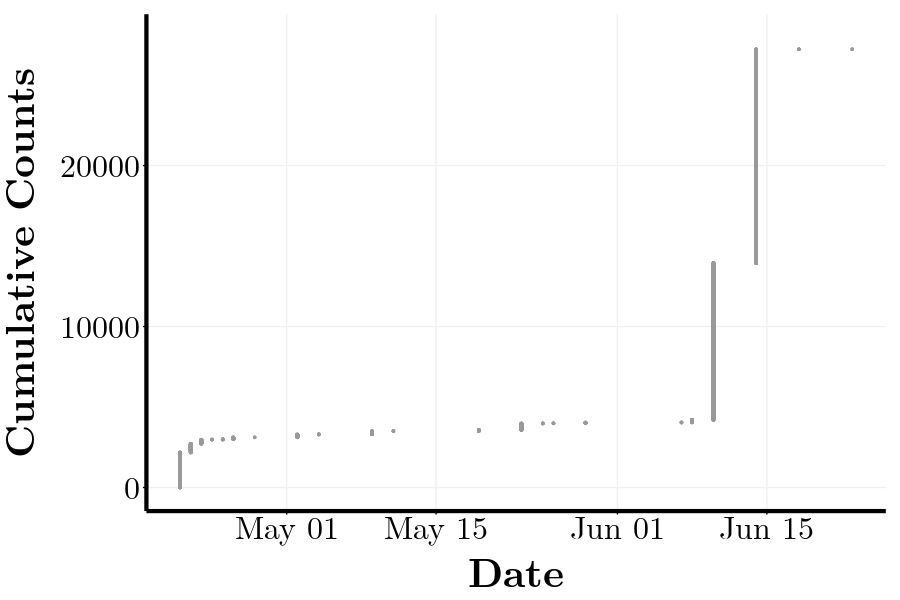

Data behind this chart, as committed beside it:
date, idx, date
2022-04-21 15:51:57, 0, 2022-04-21 15:51:57
2022-04-21 15:51:59, 1, 2022-04-21 15:51:59
2022-04-21 15:52:00, 2, 2022-04-21 15:52:00
2022-04-21 15:52:01, 3, 2022-04-21 15:52:01
2022-04-21 15:52:03, 4, 2022-04-21 15:52:03
2022-04-21 15:52:05, 5, 2022-04-21 15:52:05
2022-04-21 15:52:05, 6, 2022-04-21 15:52:05
2022-04-21 15:52:07, 7, 2022-04-21 15:52:07
2022-04-21 15:52:09, 8, 2022-04-21 15:52:09
2022-04-21 15:52:10, 9, 2022-04-21 15:52:10
2022-04-21 15:52:10, 10, 2022-04-21 15:52:10
2022-04-21 15:52:10, 11, 2022-04-21 15:52:10
2022-04-21 15:52:11, 12, 2022-04-21 15:52:11
2022-04-21 15:52:12, 13, 2022-04-21 15:52:12
2022-04-21 15:52:12, 14, 2022-04-21 15:52:12
2022-04-21 15:52:14, 15, 2022-04-21 15:52:14
2022-04-21 15:52:16, 16, 2022-04-21 15:52:16
2022-04-21 15:52:16, 17, 2022-04-21 15:52:16
2022-04-21 15:52:19, 18, 2022-04-21 15:52:19
2022-04-21 15:52:20, 19, 2022-04-21 15:52:20
2022-04-21 15:52:20, 20, 2022-04-21 15:52:20
2022-04-21 15:52:22, 21, 2022-04-21 15:52:22
2022-04-21 15:52:22, 22, 2022-04-21 15:52:22
2022-04-21 15:52:23, 23, 2022-04-21 15:52:23
2022-04-21 15:52:24, 24, 2022-04-21 15:52:24
2022-04-21 15:52:24, 25, 2022-04-21 15:52:24
2022-04-21 15:52:25, 26, 2022-04-21 15:52:25
2022-04-21 15:52:25, 27, 2022-04-21 15:52:25
2022-04-21 15:52:26, 28, 2022-04-21 15:52:26
2022-04-21 15:52:27, 29, 2022-04-21 15:52:27
2022-04-21 15:52:27, 30, 2022-04-21 15:52:27
2022-04-21 15:52:28, 31, 2022-04-21 15:52:28
2022-04-21 15:52:28, 32, 2022-04-21 15:52:28
2022-04-21 15:52:29, 33, 2022-04-21 15:52:29
2022-04-21 15:52:30, 34, 2022-04-21 15:52:30
2022-04-21 15:52:31, 35, 2022-04-21 15:52:31
2022-04-21 15:52:31, 36, 2022-04-21 15:52:31
2022-04-21 15:52:31, 37, 2022-04-21 15:52:31
2022-04-21 15:52:32, 38, 2022-04-21 15:52:32
2022-04-21 15:52:32, 39, 2022-04-21 15:52:32
2022-04-21 15:52:34, 40, 2022-04-21 15:52:34
2022-04-21 15:52:34, 41, 2022-04-21 15:52:34
2022-04-21 15:52:34, 42, 2022-04-21 15:52:34
2022-04-21 15:52:35, 43, 2022-04-21 15:52:35
2022-04-21 15:52:35, 44, 2022-04-21 15:52:35
2022-04-21 15:52:35, 45, 2022-04-21 15:52:35
2022-04-21 15:52:36, 46, 2022-04-21 15:52:36
2022-04-21 15:52:36, 47, 2022-04-21 15:52:36
2022-04-21 15:52:37, 48, 2022-04-21 15:52:37
2022-04-21 15:52:37, 49, 2022-04-21 15:52:37
2022-04-21 15:52:38, 50, 2022-04-21 15:52:38
2022-04-21 15:52:38, 51, 2022-04-21 15:52:38
2022-04-21 15:52:38, 52, 2022-04-21 15:52:38
2022-04-21 15:52:39, 53, 2022-04-21 15:52:39
2022-04-21 15:52:39, 54, 2022-04-21 15:52:39
2022-04-21 15:52:39, 55, 2022-04-21 15:52:39
2022-04-21 15:52:39, 56, 2022-04-21 15:52:39
2022-04-21 15:52:40, 57, 2022-04-21 15:52:40
2022-04-21 15:52:40, 58, 2022-04-21 15:52:40
2022-04-21 15:52:40, 59, 2022-04-21 15:52:40
... 25,927 more rows
